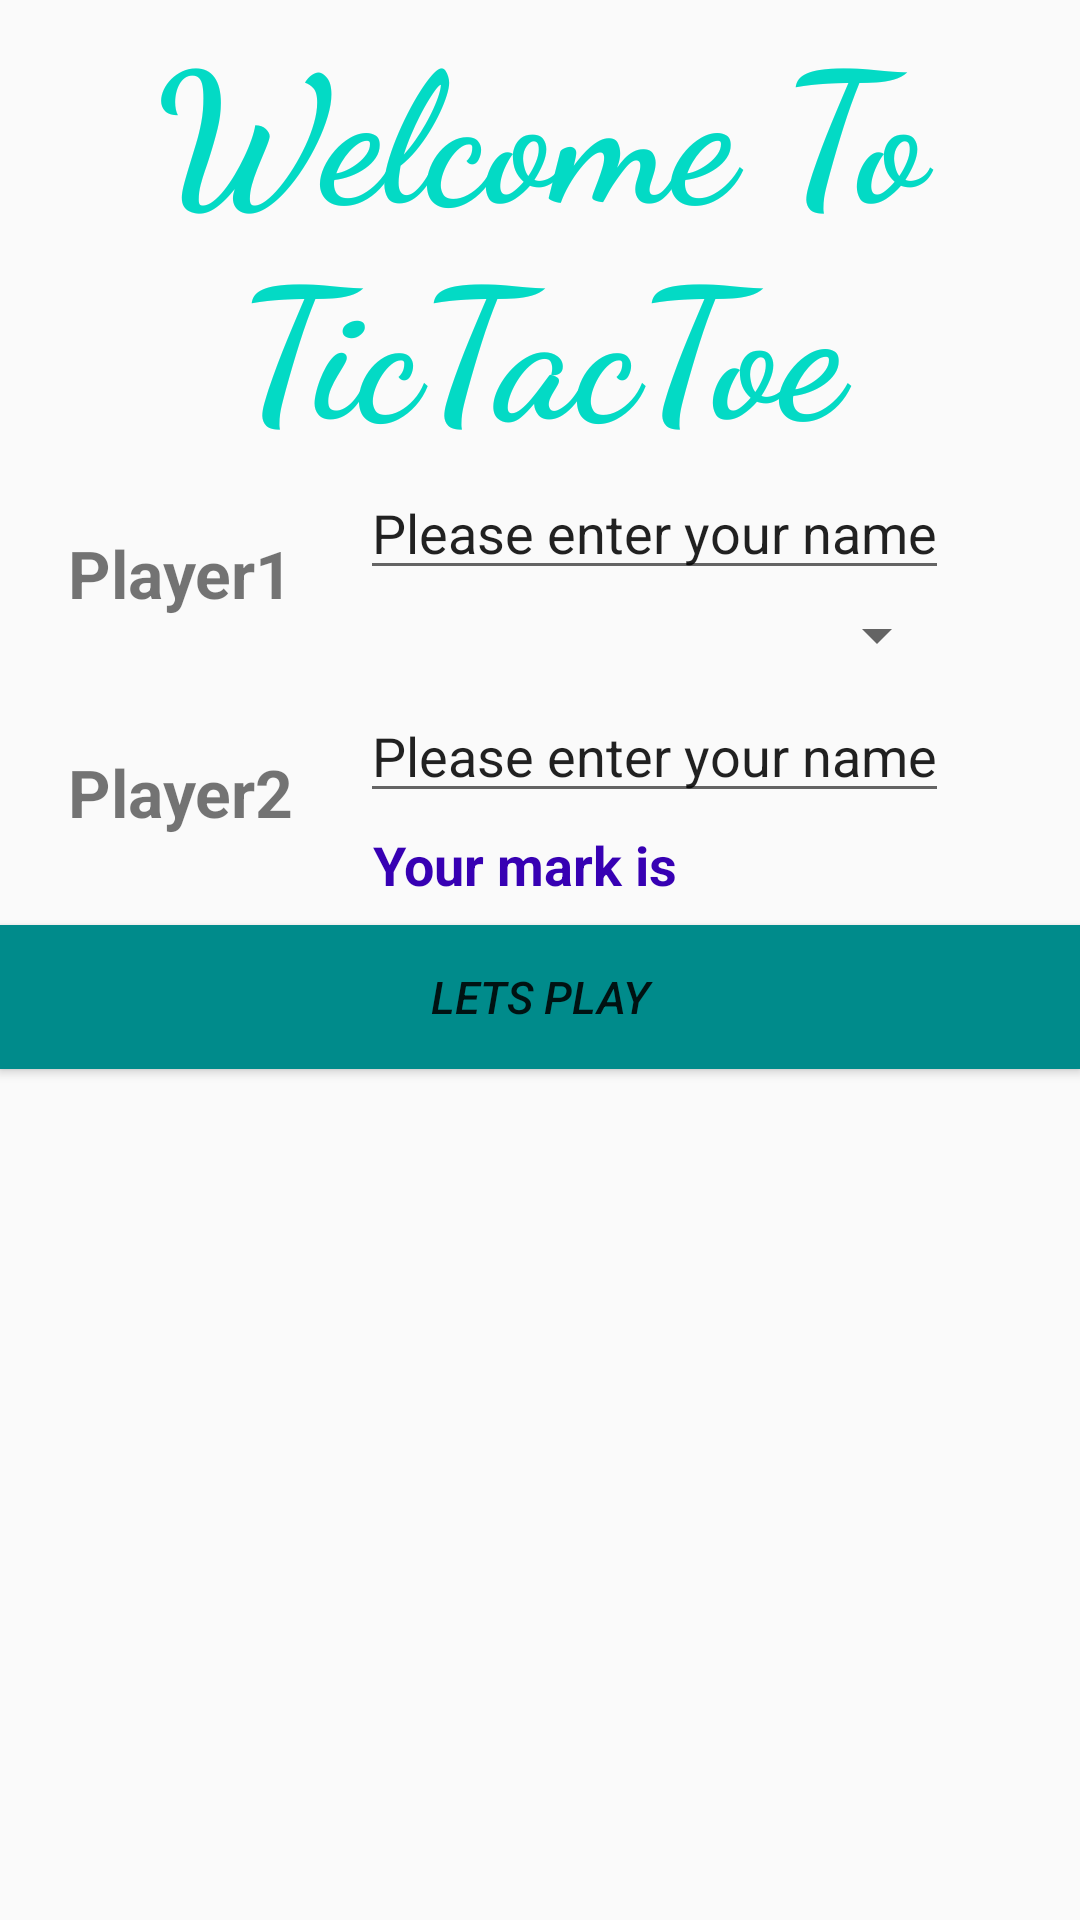

Write the Android layout XML for this screen, with the resource values it uses.
<!-- AndroidManifest.xml: application theme AppTheme -->
<!-- res/layout/playersinfo.xml -->
<FrameLayout xmlns:android="http://schemas.android.com/apk/res/android"
    xmlns:tools="http://schemas.android.com/tools"
    android:layout_width="match_parent"
    android:layout_height="match_parent"
    tools:context="com.example.app.Fragment.PlayersInfo"
    android:background="@drawable/bg3">
    <LinearLayout
        android:layout_width="match_parent"
        android:layout_height="match_parent"
        android:orientation="vertical">
        <TextView
            android:id="@+id/textView"
            android:layout_width="match_parent"
            android:layout_height="wrap_content"
            android:fontFamily="cursive"
            android:gravity="center"
            android:text="@string/welcome"
            android:textAppearance="@style/TextAppearance.AppCompat.Large"
            android:textColor="@color/colorAccent"
            android:textStyle="bold"
            android:textSize="60dp"/>

        <LinearLayout
            android:id="@+id/ll1Player1"
            android:layout_width="match_parent"
            android:layout_height="wrap_content"
            android:orientation="horizontal">

            <TextView
                android:layout_width="120dp"
                android:layout_height="wrap_content"
                android:text="@string/player1"
                android:textSize="22dp"
                android:textStyle="bold"
                android:gravity="center"
                android:layout_gravity="center"/>
            <LinearLayout
                android:layout_width="wrap_content"
                android:layout_height="wrap_content"
                android:orientation="vertical">
                <EditText
                    android:layout_width="wrap_content"
                    android:layout_height="wrap_content"
                    android:text="Please enter your name"
                    android:id="@+id/pname1"
                    />

                <Spinner
                    android:id="@+id/pselect1"
                    android:layout_width="match_parent"
                    android:layout_height="30dp"
                    android:clipToPadding="false"
                    android:elevation="2dp"
                    android:text="Select A Mark">

                </Spinner>
            </LinearLayout>
        </LinearLayout>

        <View
            android:layout_width="match_parent"
            android:layout_height="3dp"/>
        <LinearLayout
            android:id="@+id/ll1Player2"
            android:layout_width="match_parent"
            android:layout_height="wrap_content"
            android:orientation="horizontal">

            <TextView
                android:layout_width="120dp"
                android:layout_height="wrap_content"
                android:text="@string/player2"
                android:textSize="22dp"
                android:textStyle="bold"
                android:layout_gravity="center"
                android:gravity="center"
                />
            <LinearLayout
                android:layout_width="wrap_content"
                android:layout_height="wrap_content"
                android:orientation="vertical">
                <EditText
                    android:layout_width="wrap_content"
                    android:layout_height="wrap_content"
                    android:text="Please enter your name"
                    android:id="@+id/pname2"
                    />

                

                <View
                android:layout_width="match_parent"
                android:layout_height="3dp"/>
                <LinearLayout
                    android:layout_width="wrap_content"
                    android:layout_height="wrap_content"
                    android:orientation="horizontal">
                    <TextView
                        android:layout_width="wrap_content"
                        android:layout_height="wrap_content"
                        android:text=" Your mark is "
                        android:textSize="18dp"
                        android:textColor="@color/colorPrimaryDark"
                        android:textStyle="bold"/>

                    <TextView
                        android:id="@+id/textmarkSelectedbyP2"
                        android:layout_width="wrap_content"
                        android:layout_height="match_parent"
                        android:textSize="20dp"
                        android:textColor="@color/colorPrimaryDark"
                        android:textStyle="bold"/>
                </LinearLayout>
            </LinearLayout>
        </LinearLayout>


        <View
            android:layout_width="match_parent"
            android:layout_height="10dp"/>

        <Button
            android:id="@+id/letsplay"
            android:layout_width="match_parent"
            android:layout_height="wrap_content"
            android:layout_gravity="bottom"
            android:background="#008B8B"
            android:text="@string/next"
            android:textSize="15dp"
            android:textStyle="italic"
            android:visibility="visible"

            />

    </LinearLayout>
</FrameLayout>
<!-- resources referenced by this layout -->
<resources>
  <string name="next">Lets Play</string>
  <string name="player1">Player1</string>
  <string name="player2">Player2</string>
  <string name="welcome">Welcome To TicTacToe</string>
  <style name="AppTheme" parent="Theme.AppCompat.Light.DarkActionBar">
          
          <item name="colorPrimary">@color/colorPrimary</item>
          <item name="colorPrimaryDark">@color/colorPrimaryDark</item>
          <item name="colorAccent">@color/colorAccent</item>
      </style>
  <!-- not gathered from this repository: default colours our renderer supplied (Android Studio template values) -->
  <color name="colorPrimary">#FF6200EE</color>
  <color name="colorPrimaryDark">#FF3700B3</color>
  <color name="colorAccent">#FF03DAC5</color>
</resources>
